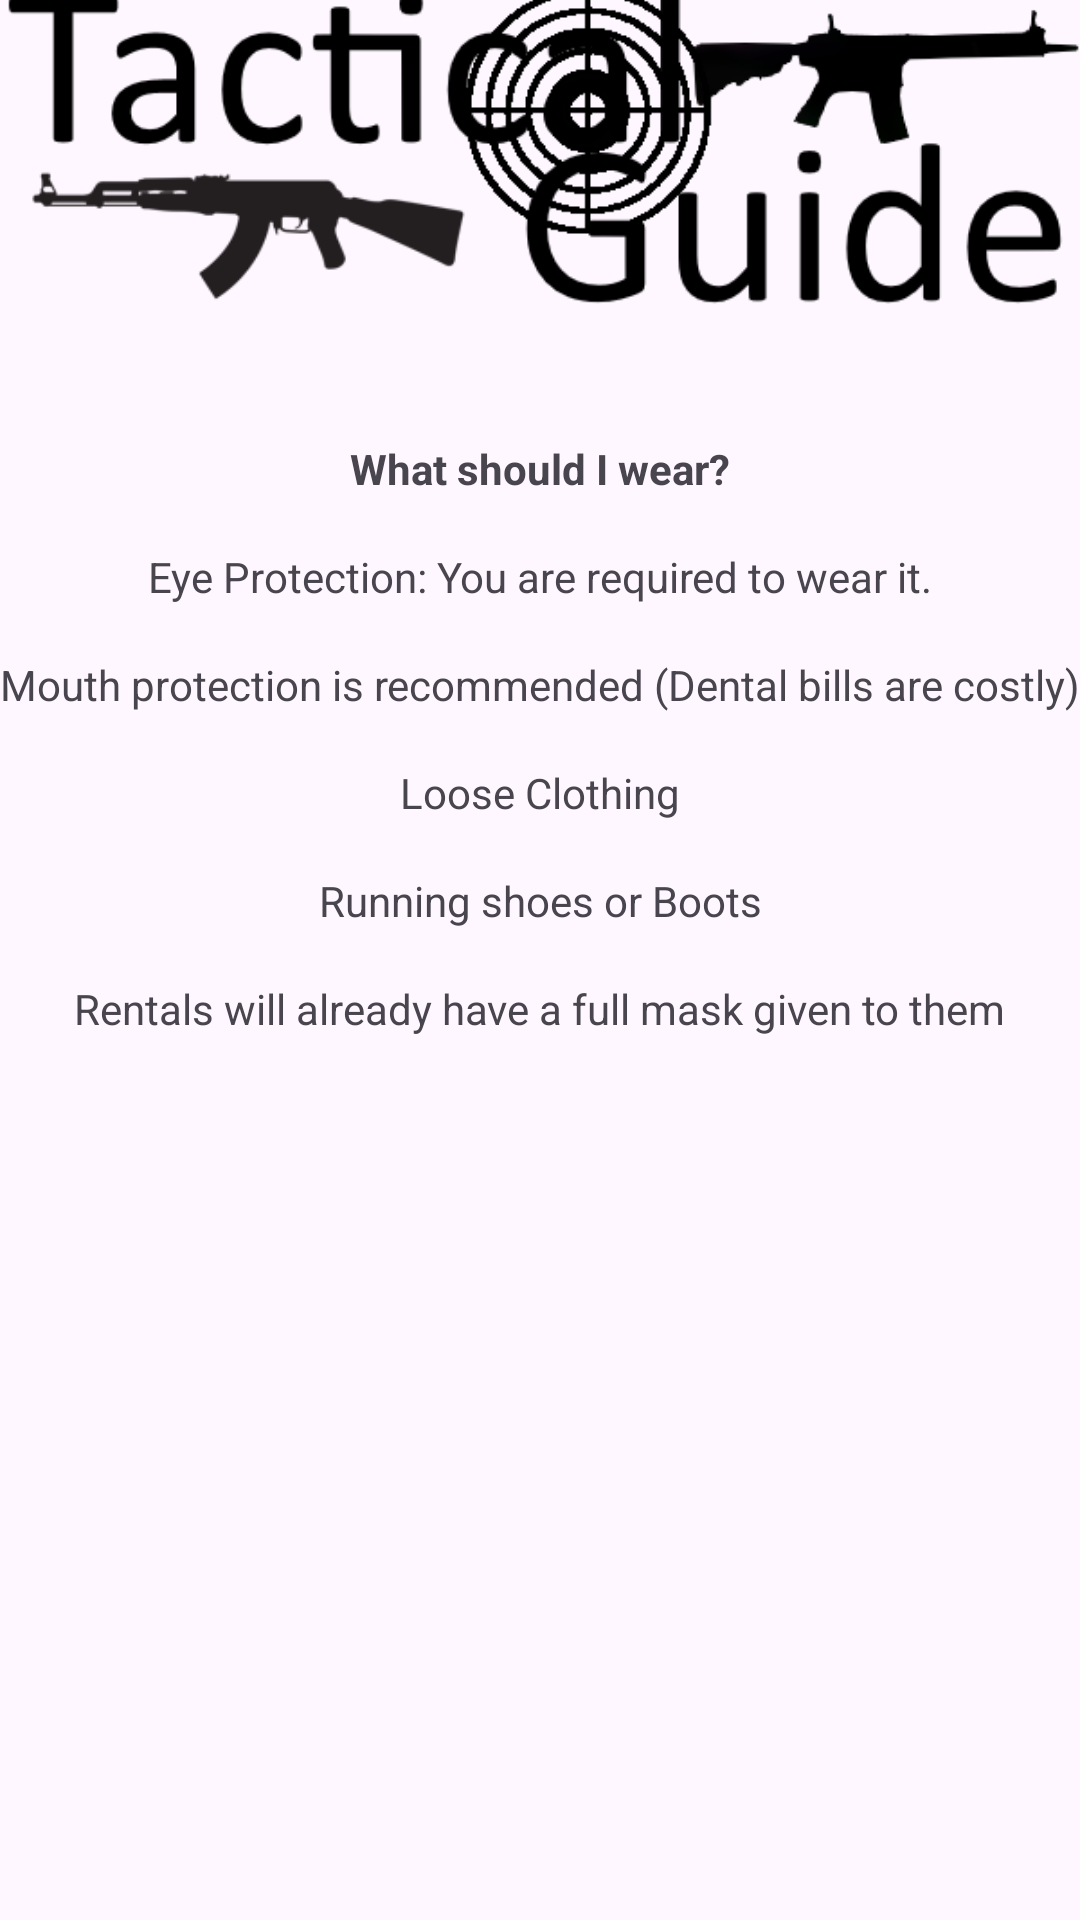

This screen was rendered from an Android layout file. Write that file and the resources it references.
<!-- AndroidManifest.xml: application theme Theme.TacticalGuide -->
<!-- res/layout/activity_what_to_wear.xml -->
<?xml version="1.0" encoding="utf-8"?>
<androidx.constraintlayout.widget.ConstraintLayout xmlns:android="http://schemas.android.com/apk/res/android"
    xmlns:app="http://schemas.android.com/apk/res-auto"
    xmlns:tools="http://schemas.android.com/tools"
    android:layout_width="match_parent"
    android:layout_height="match_parent"
    tools:context=".WhatToWear">

    <ImageView
        android:id="@+id/logo"
        android:layout_width="wrap_content"
        android:layout_height="wrap_content"
        android:layout_marginBottom="539dp"
        android:contentDescription="@string/app_name"
        app:layout_constraintBottom_toBottomOf="parent"
        app:layout_constraintEnd_toEndOf="parent"
        app:layout_constraintStart_toStartOf="parent"
        app:layout_constraintTop_toTopOf="parent"
        app:srcCompat="@drawable/tactical_guide_logo" />

    <TextView
        android:id="@+id/textView33"
        android:layout_width="wrap_content"
        android:layout_height="wrap_content"
        android:text="@string/whatToWear"
        android:textStyle="bold"
        app:layout_constraintEnd_toEndOf="parent"
        app:layout_constraintStart_toStartOf="parent"
        app:layout_constraintTop_toBottomOf="@+id/logo" />

    <TextView
        android:id="@+id/textView34"
        android:layout_width="wrap_content"
        android:layout_height="19dp"
        android:layout_marginTop="17dp"
        android:text="@string/eyePro"
        app:layout_constraintEnd_toEndOf="parent"
        app:layout_constraintStart_toStartOf="parent"
        app:layout_constraintTop_toBottomOf="@+id/textView33" />

    <TextView
        android:id="@+id/textView35"
        android:layout_width="wrap_content"
        android:layout_height="wrap_content"
        android:layout_marginTop="17dp"
        android:text="@string/mouthPro"
        app:layout_constraintEnd_toEndOf="parent"
        app:layout_constraintStart_toStartOf="parent"
        app:layout_constraintTop_toBottomOf="@+id/textView34" />

    <TextView
        android:id="@+id/textView36"
        android:layout_width="wrap_content"
        android:layout_height="wrap_content"
        android:layout_marginTop="17dp"
        android:text="@string/loose"
        app:layout_constraintEnd_toEndOf="parent"
        app:layout_constraintStart_toStartOf="parent"
        app:layout_constraintTop_toBottomOf="@+id/textView35" />

    <TextView
        android:id="@+id/textView37"
        android:layout_width="wrap_content"
        android:layout_height="wrap_content"
        android:layout_marginTop="17dp"
        android:text="@string/shoes"
        app:layout_constraintEnd_toEndOf="parent"
        app:layout_constraintStart_toStartOf="parent"
        app:layout_constraintTop_toBottomOf="@+id/textView36" />

    <TextView
        android:id="@+id/textView38"
        android:layout_width="wrap_content"
        android:layout_height="wrap_content"
        android:layout_marginTop="17dp"
        android:text="@string/rental"
        app:layout_constraintEnd_toEndOf="parent"
        app:layout_constraintStart_toStartOf="parent"
        app:layout_constraintTop_toBottomOf="@+id/textView37" />

    <ImageView
        android:id="@+id/imageView9"
        android:layout_width="wrap_content"
        android:layout_height="wrap_content"
        app:layout_constraintBottom_toBottomOf="parent"
        app:layout_constraintEnd_toEndOf="parent"
        app:layout_constraintStart_toStartOf="parent"
        app:layout_constraintTop_toBottomOf="@+id/textView38"
        app:srcCompat="@drawable/airsoft05" />

</androidx.constraintlayout.widget.ConstraintLayout>
<!-- resources referenced by this layout -->
<resources>
  <!-- drawable tactical_guide_logo: png bitmap (drawable, 20335 bytes) -->
  <string name="app_name">Tactical Guide</string>
  <string name="eyePro">Eye Protection: You are required to wear it.</string>
  <string name="loose">Loose Clothing</string>
  <string name="mouthPro">Mouth protection is recommended (Dental bills are costly)</string>
  <string name="rental">Rentals will already have a full mask given to them</string>
  <string name="shoes">Running shoes or Boots</string>
  <string name="whatToWear">What should I wear?</string>
  <style name="Theme.TacticalGuide" parent="Base.Theme.TacticalGuide" />
  <style name="Base.Theme.TacticalGuide" parent="Theme.Material3.DayNight.NoActionBar">
          
          
      </style>
</resources>
